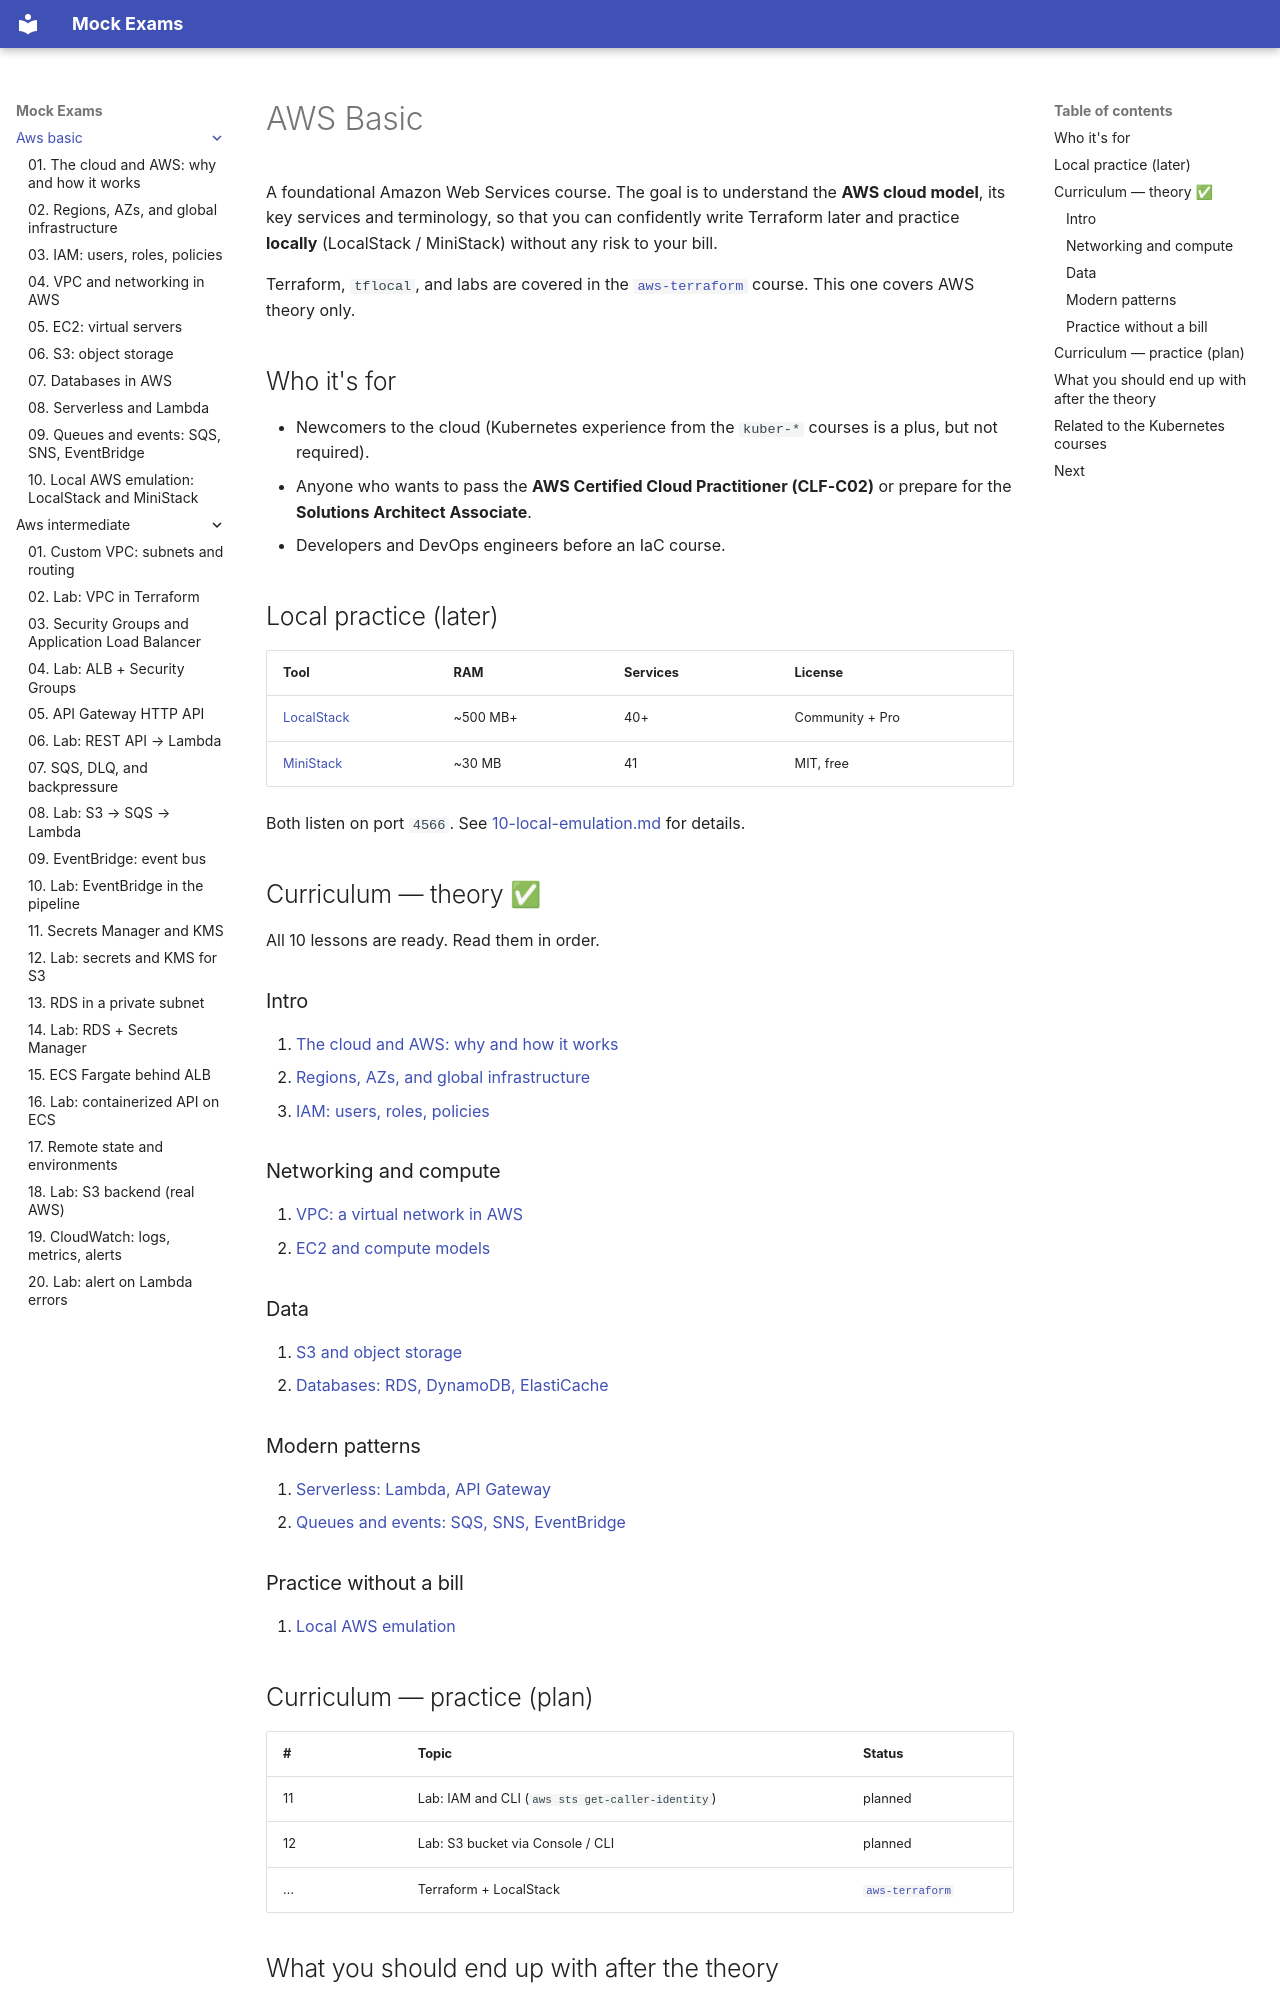

repository: FedorArbuzov/mock-exams · page: aws-basic/index.html · generator: mkdocs

# AWS Basic

A foundational Amazon Web Services course. The goal is to understand the **AWS cloud model**, its key services and terminology, so that you can confidently write Terraform later and practice **locally** (LocalStack / MiniStack) without any risk to your bill.

Terraform, `tflocal`, and labs are covered in the [`aws-terraform`](../aws-terraform/README.md) course. This one covers AWS theory only.

## Who it's for

- Newcomers to the cloud (Kubernetes experience from the `kuber-*` courses is a plus, but not required).
- Anyone who wants to pass the **AWS Certified Cloud Practitioner (CLF-C02)** or prepare for the **Solutions Architect Associate**.
- Developers and DevOps engineers before an IaC course.

## Local practice (later)

| Tool | RAM | Services | License |
|---|---|---|---|
| [LocalStack](https://localstack.cloud/) | ~500 MB+ | 40+ | Community + Pro |
| [MiniStack](https://github.com/ministackorg/ministack) | ~30 MB | 41 | MIT, free |

Both listen on port `4566`. See [10-local-emulation.md](10-local-emulation.md) for details.

## Curriculum — theory ✅

All 10 lessons are ready. Read them in order.

### Intro

1. [The cloud and AWS: why and how it works](01-cloud-and-aws.md)
2. [Regions, AZs, and global infrastructure](02-regions-and-availability.md)
3. [IAM: users, roles, policies](03-iam.md)

### Networking and compute

4. [VPC: a virtual network in AWS](04-vpc-networking.md)
5. [EC2 and compute models](05-ec2-compute.md)

### Data

6. [S3 and object storage](06-s3-storage.md)
7. [Databases: RDS, DynamoDB, ElastiCache](07-databases.md)

### Modern patterns

8. [Serverless: Lambda, API Gateway](08-serverless-lambda.md)
9. [Queues and events: SQS, SNS, EventBridge](09-messaging.md)

### Practice without a bill

10. [Local AWS emulation](10-local-emulation.md)

## Curriculum — practice (plan)

| # | Topic | Status |
|---|---|---|
| 11 | Lab: IAM and CLI (`aws sts get-caller-identity`) | planned |
| 12 | Lab: S3 bucket via Console / CLI | planned |
| … | Terraform + LocalStack | [`aws-terraform`](../aws-terraform/README.md) |
